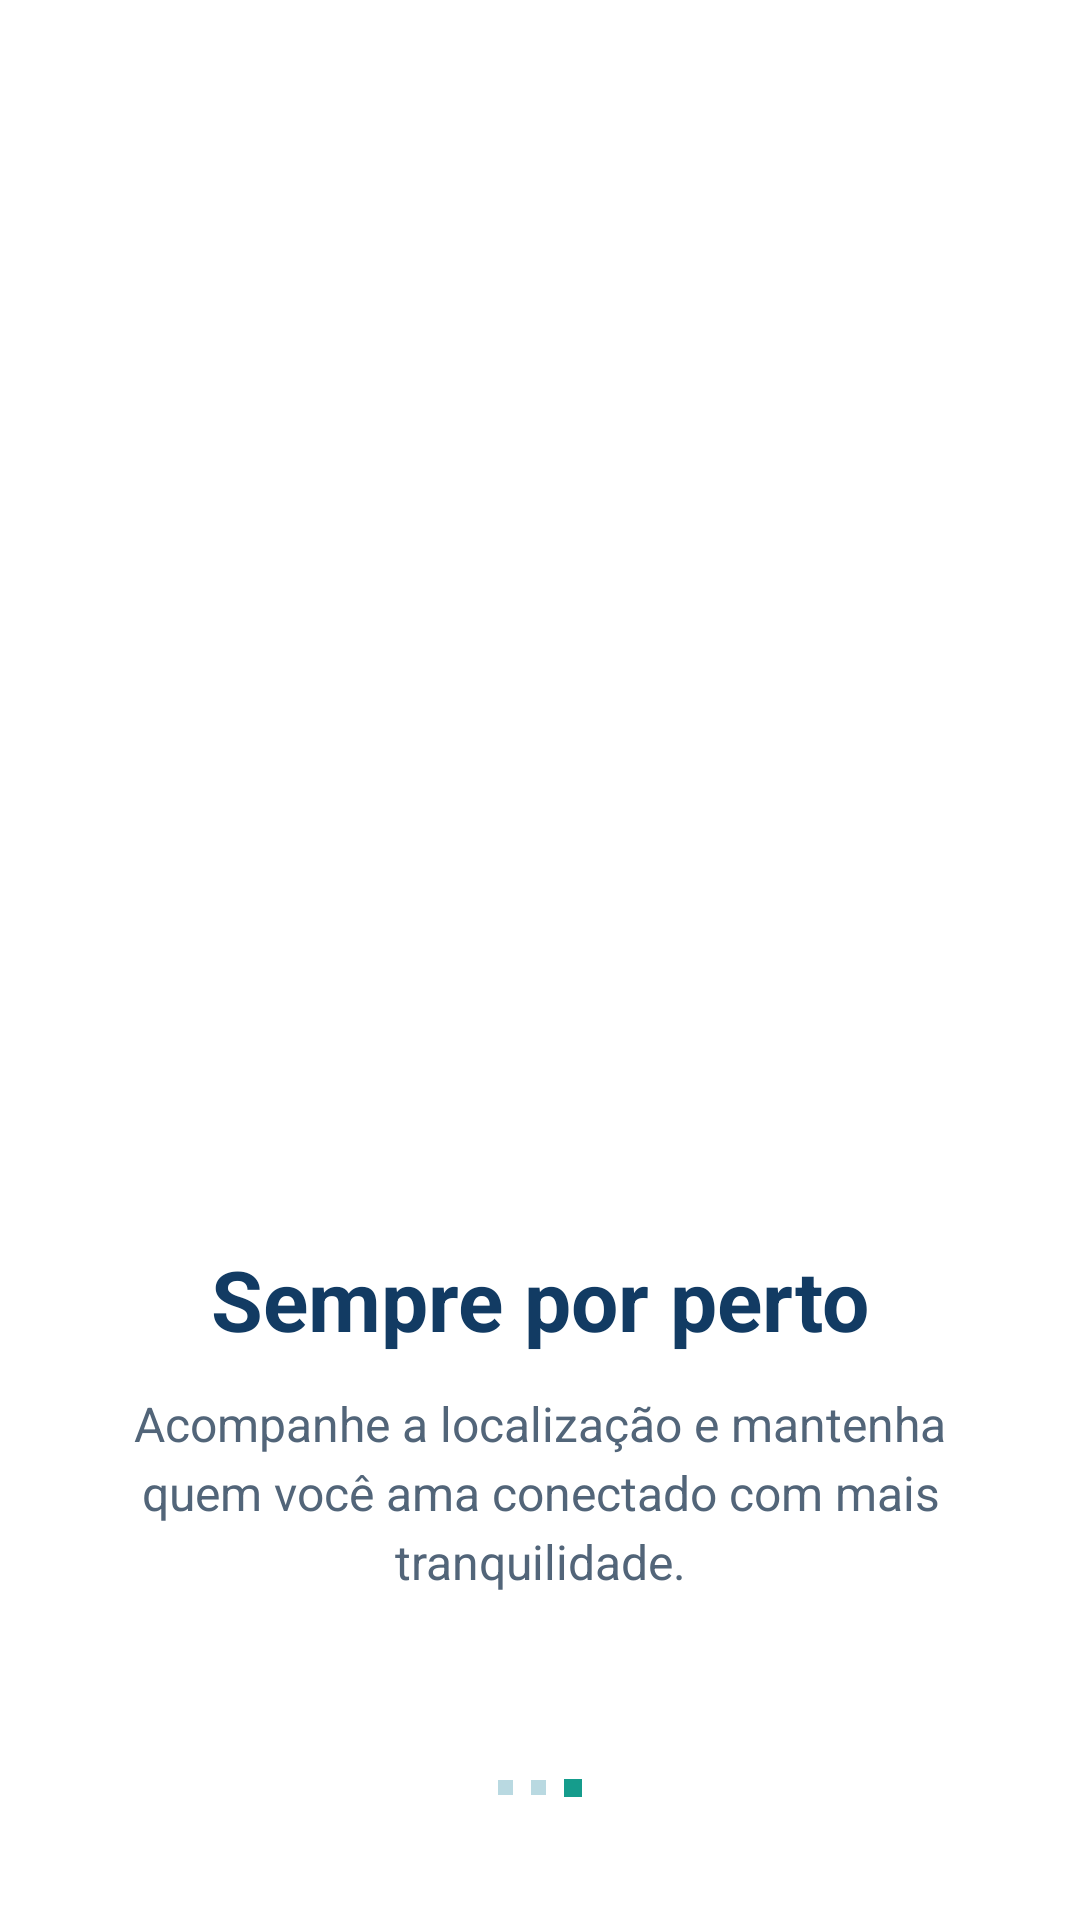

Here is an Android app screen rendered from its layout file. Give the layout XML and the strings, colors and styles it references.
<!-- AndroidManifest.xml: application theme Theme.SeniorLink -->
<!-- res/layout/activity_onboarding3.xml -->
<?xml version="1.0" encoding="utf-8"?>
<androidx.constraintlayout.widget.ConstraintLayout
    xmlns:android="http://schemas.android.com/apk/res/android"
    xmlns:app="http://schemas.android.com/apk/res-auto"
    android:id="@+id/main"
    android:layout_width="match_parent"
    android:layout_height="match_parent"
    android:background="#FFFFFF">

    
    <LinearLayout
        android:id="@+id/conteudoCentral"
        android:layout_width="0dp"
        android:layout_height="wrap_content"
        android:orientation="vertical"
        android:gravity="center_horizontal"
        android:paddingStart="24dp"
        android:paddingEnd="24dp"
        app:layout_constraintStart_toStartOf="parent"
        app:layout_constraintEnd_toEndOf="parent"
        app:layout_constraintTop_toTopOf="parent"
        app:layout_constraintBottom_toBottomOf="parent"
        app:layout_constraintVertical_bias="0.47">

        
        <ImageView
            android:id="@+id/imgIlustracao"
            android:layout_width="300dp"
            android:layout_height="300dp"
            android:adjustViewBounds="true"
            android:contentDescription="Ilustração de localização do idoso"
            android:scaleType="fitCenter"
            android:src="@drawable/onboarding_localizacao" />

        
        <Space
            android:layout_width="match_parent"
            android:layout_height="18dp" />

        
        <TextView
            android:id="@+id/txtTitulo"
            android:layout_width="match_parent"
            android:layout_height="wrap_content"
            android:gravity="center"
            android:text="Sempre por perto"
            android:textColor="#123B63"
            android:textSize="28sp"
            android:textStyle="bold" />

        
        <Space
            android:layout_width="match_parent"
            android:layout_height="12dp" />

        
        <TextView
            android:id="@+id/txtDescricao"
            android:layout_width="match_parent"
            android:layout_height="wrap_content"
            android:gravity="center"
            android:lineSpacingExtra="4dp"
            android:text="Acompanhe a localização e mantenha quem você ama conectado com mais tranquilidade."
            android:textColor="#526579"
            android:textSize="16sp" />

    </LinearLayout>

    
    
    <LinearLayout
        android:id="@+id/indicadores"
        android:layout_width="wrap_content"
        android:layout_height="wrap_content"
        android:layout_marginBottom="38dp"
        android:gravity="center"
        android:orientation="horizontal"
        android:visibility="visible"
        app:layout_constraintStart_toStartOf="parent"
        app:layout_constraintEnd_toEndOf="parent"
        app:layout_constraintBottom_toBottomOf="parent">

        <View
            android:layout_width="5dp"
            android:layout_height="5dp"
            android:layout_margin="3dp"
            android:background="#B9D9E1" />

        <View
            android:layout_width="5dp"
            android:layout_height="5dp"
            android:layout_margin="3dp"
            android:background="#B9D9E1" />

        <View
            android:layout_width="6dp"
            android:layout_height="6dp"
            android:layout_margin="3dp"
            android:background="#159C8C" />

    </LinearLayout>

    
    

    <TextView
        android:id="@+id/txtPular"
        android:layout_width="wrap_content"
        android:layout_height="wrap_content"
        android:visibility="gone"
        app:layout_constraintStart_toStartOf="parent"
        app:layout_constraintBottom_toBottomOf="parent" />

    <ImageButton
        android:id="@+id/btnAvancar"
        android:layout_width="52dp"
        android:layout_height="52dp"
        android:visibility="gone"
        app:layout_constraintEnd_toEndOf="parent"
        app:layout_constraintBottom_toBottomOf="parent" />

</androidx.constraintlayout.widget.ConstraintLayout>
<!-- resources referenced by this layout -->
<resources>
  <style name="Theme.SeniorLink" parent="android:style/Theme.Material.Light.NoActionBar"><item name="android:fontFamily">sans</item><item name="android:statusBarColor">#F6FAFC</item><item name="android:navigationBarColor">#F6FAFC</item><item name="android:windowLightStatusBar">true</item></style>
</resources>
